pico-8 play session: hold ← + tap ❎

[t = 2 s] hold ← ~2s, tap ❎ ~4×
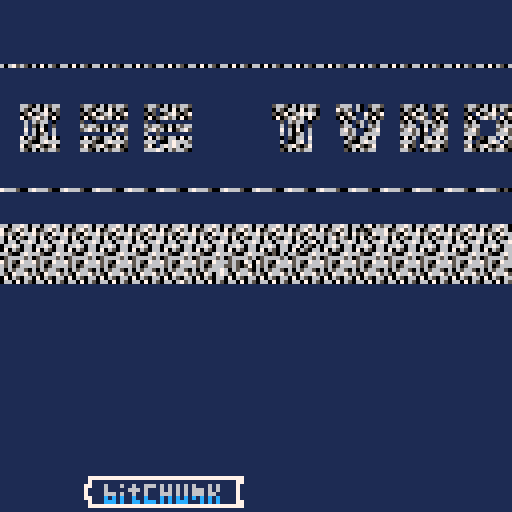
[t = 6 s] hold ← ~6s, tap ❎ ~10×
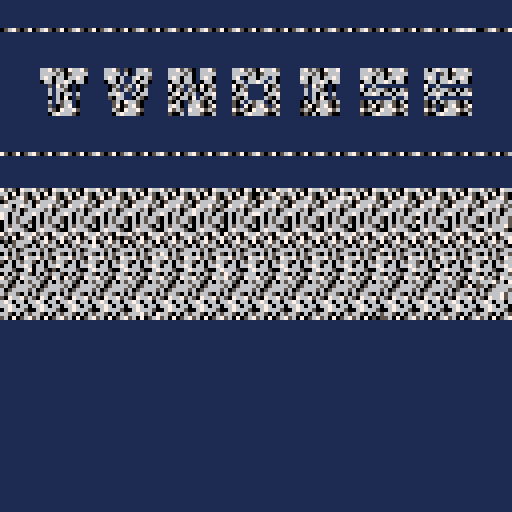
[t = 8 s] hold ← ~8s, tap ❎ ~14×
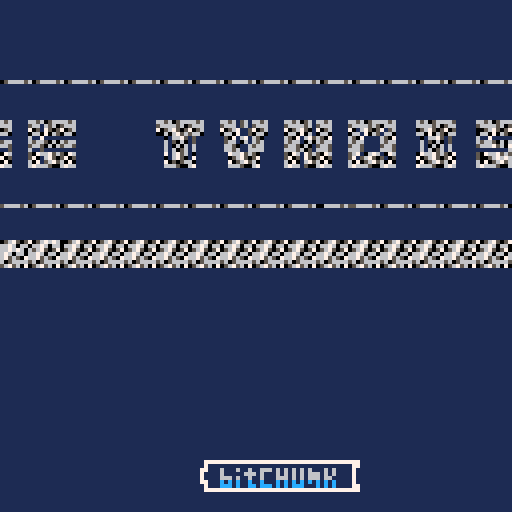

pico-8 cartridge
version 16
__lua__
--tvnoise--
--by shiftalow@bitchunk--

//isdebug=true
pi=1
schex=0x6000
bfhex=0x0800
a=400
aa=pi/a
titlex=112
titley=48
titletext='∧◆push ❎ button◆∧'
function _init()
//stack=scenes.new('root')
stack=mkscenes({'key','draw','main','snd'})
local t=stack.main.push('maptitle',1)
stack.main.push('noisedraw',0)
stack.draw.push('drawtitle',0).settrg(t)
stack.snd.push('sndstart',1).settrg(t)
stack.key.push('keyck',0)
cls()
scenes.reg({
maptitle=function(ord)
cls()
//map(96,48,0,0,16,16,0)
fset(1,1)
map(96,48,0,0,16,16,1)
memcpy(bfhex,schex,0x400)
end,
drawtitle=function(ord)
map(titlex,titley,0,0,16,16)
if flr(ord.cnt/8)%8<6 then
print(titletext,20,64,6)
end
end,
fadetitle=function(ord)
local c=ord.cnt
local p=ord.prm
local a=64/ord.dur
local xa=c*a*8
local ya=c*a
local of
local fd=ord.prm.fade

if ord.isfst() then
 if p.ofs~=nil then
  c=flr(p.ofs)
  if c<0 then c=1 end
  ord.cnt=c
 end
end

if fd=='out' then
xa=c*a*8
ya=c*a
else
xa=-c*a*8
ya=64-(c*a)
end
map(titlex,titley,(xa)%128,-ya,16,8)
map(titlex,titley,((xa%128))-128,-ya,16,8)

map(titlex,titley+8,-(xa%128),ya+64,16,8)
map(titlex,titley+8,-((xa%128)-128),ya+64,16,8)

end,
noisedraw=function(ord)
local p=ord.prm
local c=ord.cnt
local a=400
local xa=sin(aa*c)
local bline=32
local blbl=bline*bline
local h=64
local w=128
local y
local x
local x2
local s
local xabd=pi*(30/xa)

--a line by 64 byte
for i=0,127 do
y=sin(xabd*(c+i))*bline
x=flr(y*bline)%w
//x=(y*bline)%w
y=flr(i-((y*blbl)+c))%8
//y=i%8
x2=flr(x/2)
//x2=x
--4byte=8px to 16loop
s=(x%2==1 and 4 or 0)
//if s==4 then
for j=0,15 do
 poke4(schex+(i*0x40)+(j*4)
 ,rotl(peek4(bfhex+(y*0x40)+(((j*4)+x2)%64)),s)
 )
end
//end
--memcopy refresh x with 2px
//memcpy(schex+(i*0x40),bfhex+((y)*0x40)+x,0x40)
end
//rectfill(0,0,128,5,0)
//print(a,0,0,7)
//0x4+0x4
//pc=(c/10)%16

//p=flr(c/10)%16--upd rate
//p1=p--noshift

//p=flr((c/10)+6)%16--upd rate
//p2=shl(p,4)--4bit shift

--set 16bit data 
//memset(0x6000,p1+p2,1)

//memset(0x6001,pc2,1)
//memset(0x6000,shl(0x1,((c%8)+0x8)),1)

end,
sndstart=function(ord)
if ord.isfst() then
local snid=({0,2})[flr(rnd(2))+1]

 music(snid,2000)
end
end,
noisese=function(ord)
local snid=({0,2})[flr(rnd(2))+1]
if ord.prm.fade=='in' then
 if ord.isfst() then
  music(-1,2000)
  sfx(2,3)
 end
else
 if ord.isfst() then
  sfx(3,4)
 elseif ord.islst() then
  music(snid,2000)
  sfx(-1)
 end
end

end,
keyck=function(ord)
//open title
if btnp(❎) then
 local t=stack.draw.rem('fadetitle')
 local p
 stack.draw.remall()
// if t==nil or t.nm~='fadetitle' then
 if t==nil or t.nm~='fadetitle' then
  p={fade='out'}
 else
  p={fade='out',ofs=140 - (140*(t.cnt/40))}
 end
// if #stack.draw.ords>0 then cls() stop() end
 stack.draw.push('fadetitle',140,p)
 
// cls() stop(stack.draw.ords[1].nm)

 stack.key.rem()
 stack.key.push('keyck2',0)
 stack.snd.rem()
 stack.snd.push('noisese',1,{fade='in'})
end
end,
keyck2=function(ord)
//back title
if btnp(❎) then
 local t=stack.draw.rem('fadetitle')
 local p
 stack.draw.remall()
 if t==nil or t.nm~='fadetitle' then
  p={fade='in'}
 else
  p={fade='in',ofs=40-(40*(t.cnt/140))}
 end
 stack.draw.push('fadetitle',40,p)
 stack.draw.push('drawtitle',0)
 stack.key.rem()
 stack.key.push('keyck',0)
 stack.snd.rem()
 stack.snd.push('noisese',40,{fade='out'})
end
end,

})
end
function _update60()
stack.main.tra()
stack.key.tra()
stack.snd.tra()
end

function _draw()
stack.draw.tra()
if isdebug then
rectfill(0,122,128,128,0)
print(stat(1),0,123,11)
stack.key.print()
end
end


-->8
--scene manager

scorder={}
scorder.new=function(fn,d,p)
local o={nm=fn,cnt=0,dur=d,rem=false,fnena=nil,trg=nil}
o.prm=(p==nil and {} or p)
o.settrg=function(t)
o.trg=t
end
o.isfst=function()
return o.cnt==0
end
o.islst=function()
return o.cnt>=(o.dur-1)
end

return o
end


scenes={regfn={}}
scenes.reg=function(fns)
fns=type(fns)=='table' and fns or {fns}
for k,f in pairs(fns) do
 scenes.regfn[k]=f
end
end

scenes.new=function(key)
local o={nm=key,sccur=nil}
o.ords={}
o.curo=nil
o.push=function(fn,d,p)

if p~=nil and fn=='fadetitile' then cls() stop(#p) end
 local sc=scorder.new(fn,d,p)
 add(o.ords,sc)
 return sc
end
o.rem=function(key)
 local s
 if key==nil then s=o.cur()
 else s=o.find(key)
 end
 if s==nil then return nil end
 s.rem=true
 del(o.ords,s)
// if s.nm=='fadetitle' and #o.ords>0 then cls() stop(o.ords[1].nm) end
 return s
end
o.remall=function()
 local s={}
 for v in all(o.ords) do
 add(s,o.rem(v.nm))
 end
// cls() stop(#o.ords)
 return s
end
o.find=function(key)
 for v in all(o.ords) do
  if v.nm==key then return v end

 end
 return nil
end
o.cur=function()
return o.ords[1]
end
o.shift=function()
local v=o.ords[1]
del(o.ords[1])
return v
end
o.tra=function()
local c=o.cur()
 c=c==nil and o.shift() or c
 o.sccur=c
 
	if c==nil and #o.ords==0 then
		return
	end
	if c.trg~=nil then
	 if c.trg.rem then c.trg=nil end
// 	c.trg=(c.trg.rem and nil or c.trg)
//	print(c.nm..tostr(c.trg.rem))
 	return
 end
 
	if c.fnena==nil then
		c.fnena=(c.nm==nil or scenes.regfn[c.nm]~=nil)
		if c.fnena==false then
			print('notfound scene: '..c.nm)
		end
	end
	
	if c.fnena then
		if c.rem or (c.nm~=nil and scenes.regfn[c.nm](c)) then
			o.rem()
		end
	end
 
 if(c.remtrg~=nil and c.rmtri.rem) then
  o.rem()
 end
 c.cnt+=1
 if(c.dur>0 and c.dur <= c.cnt) then
  o.rem()
 end
end
o.print=function()
 for i,v in pairs(o.ords) do
 color((i%12)+1)
 print(v.nm..':'..v.cnt)
 end
end
return o
end

function mkscenes(keys)
local o={}
if type(keys)=='string' then keys={keys} end
for v in all(keys) do
 o[v]=scenes.new(v)
end
return o
end
__gfx__
00000000706506601111111111111111111111111111111111111111111111111111111111111111111111111111111111111111111111111111111111111111
00000000675650761111111111111111111111111111111111111111111111111111111111111111111111111111111111111111111111111111111111111111
00700700067666501100000000000011110000100100001111000000010000111100000000000011111000000000011111000000000000111100000000000011
00077000506065661100000000000011110000100100001111000000010000111100000000000011111000000000011111000000000000111100010000000011
00077000675607051100000000000011110000011000001111000000010000111100100000010011111000000000011111000000000000111100010000000011
00700700056666561100000000000011110000011000001111000000010000111100010000100011111000000000011111000000000000111100000000000011
00000000505705671111010000101111111000100100011111000010000000111100001111000011111101000010111111011011111111111101101111111111
00000000676066061111010000101111111000100100011111000010000000111100001111000011111101000010111111000000000000111100000000000011
17777777777777771111010000101111111000011000011111000000010000111100001111000011111101000010111111000000000000111100000000000011
17111111111111111111010000101111111000011000011111000000010000111100001111000011111101000010111111111111110110111101101111111111
77111611161161161111010000101111111100000000111111000010000000111100010000100011111000000000011111000000000000111100000000000011
71111611111666161111010000101111111100000000111111000010000000111100100000010011111000000000011111000000000000111100010000000011
71111666161161161111000000001111111100000000111111000010000000111100000000000011111000000000011111000000000000111100010000000011
77111c1c1c11c11c1111000000001111111100000000111111000010000000111100000000000011111000000000011111000000000000111100000000000011
17111ccc1c11cc1c1111111111111111111111111111111111111111111111111111111111111111111111111111111111111111111111111111111111111111
17777777777777771111111111111111111111111111111111111111111111111111111111111111111111111111111111111111111111111111111111111111
77777777777777770000000000000000000000000000000000000000000000000000000000000000000000000000000000000000000000000000000000000000
11111111111111111111111100000000000000000000000000000000000000000000000000000000000000000000000000000000000000000000000000000000
66161616161611161111111100000000000000000000000000000000000000000000000000000000000000000000000000000000000000000000000000000000
11161616161666161111111100000000000000000000000000000000000000000000000000000000000000000000000000000000000000000000000000000000
11166616161666161111111100000000000000000000000000000000000000000000000000000000000000000000000000000000000000000000000000000000
111c1c1c1c1c1c1c1111111100000000000000000000000000000000000000000000000000000000000000000000000000000000000000000000000000000000
cc1c1c1ccc111c1c1111111100000000000000000000000000000000000000000000000000000000000000000000000000000000000000000000000000000000
77777777777777771111111100000000000000000000000000000000000000000000000000000000000000000000000000000000000000000000000000000000
77777777111111111111111100000000000000000000000000000000000000000000000000000000000000000000000000000000000000000000000000000000
11111177111111111111111100000000000000000000000000000000000000000000000000000000000000000000000000000000000000000000000000000000
16111171111111111111111100000000000000000000000000000000000000000000000000000000000000000000000000000000000000000000000000000000
16111171111111111111111100000000000000000000000000000000000000000000000000000000000000000000000000000000000000000000000000000000
61111171111111111111111100000000000000000000000000000000000000000000000000000000000000000000000000000000000000000000000000000000
1c111171111111111111111100000000000000000000000000000000000000000000000000000000000000000000000000000000000000000000000000000000
1c111177111111111111111100000000000000000000000000000000000000000000000000000000000000000000000000000000000000000000000000000000
77777777111111110000000000000000000000000000000000000000000000000000000000000000000000000000000000000000000000000000000000000000
00000000000000000000000000000000000000000000000000000000000000000000000000000000000000000000000000000000000000000000000000000000
00000000000000000000000000000000000000000000000000000000000000000000000000000000000000000000000000000000000000000000000000000000
00000000000000000000000000000000000000000000000000000000000000000000000000000000000000000000000000000000000000000000000000000000
00000000000000000000000000000000000000000000000000000000000000000000000000000000000000000000000000000000000000000000000000000000
00000000000000000000000000000000000000000000000000000000000000000000000000000000000000000000000000000000000000000000000000000000
00000000000000000000000000000000000000000000000000000000000000000000000000000000000000000000000000000000000000000000000000000000
00000000000000000000000000000000000000000000000000000000000000000000000000000000000000000000000000000000000000000000000000000000
00000000000000000000000000000000000000000000000000000000000000000000000000000000000000000000000000000000000000000000000000000000
00000000000000000000000000000000000000000000000000000000000000000000000000000000000000000000000000000000000000000000000000000000
00000000000000000000000000000000000000000000000000000000000000000000000000000000000000000000000000000000000000000000000000000000
00000000000000000000000000000000000000000000000000000000000000000000000000000000000000000000000000000000000000000000000000000000
00000000000000000000000000000000000000000000000000000000000000000000000000000000000000000000000000000000000000000000000000000000
00000000000000000000000000000000000000000000000000000000000000000000000000000000000000000000000000000000000000000000000000000000
00000000000000000000000000000000000000000000000000000000000000000000000000000000000000000000000000000000000000000000000000000000
00000000000000000000000000000000000000000000000000000000000000000000000000000000000000000000000000000000000000000000000000000000
00000000000000000000000000000000000000000000000000000000000000000000000000000000000000000000000000000000000000000000000000000000
00000000000000000000000000000000000000000000000000000000000000000000000000000000000000000000000000000000000000000000000000000000
00000000000000000000000000000000000000000000000000000000000000000000000000000000000000000000000000000000000000000000000000000000
00000000000000000000000000000000000000000000000000000000000000000000000000000000000000000000000000000000000000000000000000000000
00000000000000000000000000000000000000000000000000000000000000000000000000000000000000000000000000000000000000000000000000000000
00000000000000000000000000000000000000000000000000000000000000000000000000000000000000000000000000000000000000000000000000000000
00000000000000000000000000000000000000000000000000000000000000000000000000000000000000000000000000000000000000000000000000000000
00000000000000000000000000000000000000000000000000000000000000000000000000000000000000000000000000000000000000000000000000000000
00000000000000000000000000000000000000000000000000000000000000000000000000000000000000000000000000000000000000000000000000000000
00000000000000000000000000000000000000000000000000000000000000000000000000000000000000000000000000000000000000000000000000000000
00000000000000000000000000000000000000000000000000000000000000000000000000000000000000000000000000000000000000000000000000000000
00000000000000000000000000000000000000000000000000000000000000000000000000000000000000000000000000000000000000000000000000000000
00000000000000000000000000000000000000000000000000000000000000000000000000000000000000000000000000000000000000000000000000000000
00000000000000000000000000000000000000000000000000000000000000000000000000000000000000000000000000000000000000000000000000000000
00000000000000000000000000000000000000000000000000000000000000000000000000000000000000000000000000000000000000000000000000000000
00000000000000000000000000000000000000000000000000000000000000000000000000000000000000000000000000000000000000000000000000000000
00000000000000000000000000000000000000000000000000000000000000000000000000000000000000000000000000000000000000000000000000000000
00000000000000000000000000000000000000000000000000000000000000000000000000000000000000000000000000000000000000000000000000000000
00000000000000000000000000000000000000000000000000000000000000000000000000000000000000000000000000000000000000000000000000000000
00000000000000000000000000000000000000000000000000000000000000000000000000000000000000000000000000000000000000000000000000000000
00000000000000000000000000000000000000000000000000000000000000000000000000000000000000000000000000000000000000000000000000000000
00000000000000000000000000000000000000000000000000000000000000000000000000000000000000000000000000000000000000000000000000000000
00000000000000000000000000000000000000000000000000000000000000000000000000000000000000000000000000000000000000000000000000000000
00000000000000000000000000000000000000000000000000000000000000000000000000000000000000000000000000000000000000000000000000000000
00000000000000000000000000000000000000000000000000000000000000000000000000000000000000000000000000000000000000000000000000000000
00000000000000000000000000000000000000000000000000000000000000000000000000000000000000000000000000000000000000000000000000000000
00000000000000000000000000000000000000000000000000000000000000000000000000000000000000000000000000000000000000000000000000000000
00000000000000000000000000000000000000000000000000000000000000000000000000000000000000000000000000000000000000000000000000000000
00000000000000000000000000000000000000000000000000000000000000000000000000000000000000000000000000000000000000000000000000000000
00000000000000000000000000000000000000000000000000000000000000000000000000000000000000000000000000000000000000000000000000000000
00000000000000000000000000000000000000000000000000000000000000000000000000000000000000000000000000000000000000000000000000000000
00000000000000000000000000000000000000000000000000000000000000000000000000000000000000000000000000000000000000000000000000000000
00000000000000000000000000000000000000000000000000000000000000000000000000000000000000000000000000000000000000000000000000000000
00000000000000000000000000000000000000000000000000000000000000000000000000000000000000000000000000000000000000000000000000000000
00000000000000000000000000000000000000000000000000000000000000000000000000000000000000000000000000000000000000000000000000000000
00000000000000000000000000000000000000000000000000000000000000000000000000000000000000000000000000000000000000000000000000000000
00000000000000000000000000000000000000000000000000000000000000000000000000000000000000000000000000000000000000000000000000000000
00000000000000000000000000000000000000000000000000000000000000000000000000000000000000000000000000000000000000000000000000000000
00000000000000000000000000000000000000000000000000000000000000000000000000000000000000000000000000000000000000000000000000000000
00000000000000000000000000000000000000000000000000000000000000000000000000000000000000000000000000000000000000000000000000000000
00000000000000000000000000000000000000000000000000000000000000000000000000000000000000000000000000000000000000000000000000000000
00000000000000000000000000000000000000000000000000000000000000000000000000000000000000000000000000000000000000000000000000000000
00000000000000000000000000000000000000000000000000000000000000000000000000000000000000000000000000000000000000000000000000000000
00000000000000000000000000000000000000000000000000000000000000000000000000000000000000000000000000000000000000000000000000000000
00000000000000000000000000000000000000000000000000000000000000000000000000000000000000000000000000000000000000000000000000000000
00000000000000000000000000000000000000000000000000000000000000000000000000000000000000000000000000000000000000000000000000000000
00000000000000000000000000000000000000000000000000000000000000000000000000000000000000000000000000000000000000000000000000000000
00000000000000000000000000000000000000000000000000000000000000000000000000000000000000000000000000000000000000000000000000000000
00000000000000000000000000000000000000000000000000000000000000000000000000000000000000000000000000000000000000000000000000000000
00000000000000000000000000000000000000000000000000000000000000000000000000000000000000000000000000000000000000000000000000000000
00000000000000000000000000000000000000000000000000000000000000001010101010101010101010101010101013131313131313131313131313131313
00000000000000000000000000000000000000000000000000000000000000000000000000000000000000000000000000000000000000000000000000000000
00000000000000000000000000000000000000000000000000000000000000001010101010101010101010101010101013131313131313131313131313131313
00000000000000000000000000000000000000000000000000000000000000000000000000000000000000000000000000000000000000000000000000000000
00000000000000000000000000000000000000000000000000000000000000001010101010101010101010101010101013131313131313131313131313131313
00000000000000000000000000000000000000000000000000000000000000000000000000000000000000000000000000000000000000000000000000000000
00000000000000000000000000000000000000000000000000000000000000001010101010101010101010101010101022222222222222222222222222222222
00000000000000000000000000000000000000000000000000000000000000000000000000000000000000000000000000000000000000000000000000000000
000000000000000000000000000000000000000000000000000000000000000010101010101010101010101010101010132030405060708090a0b0c0d0e0f013
00000000000000000000000000000000000000000000000000000000000000000000000000000000000000000000000000000000000000000000000000000000
000000000000000000000000000000000000000000000000000000000000000010101010101010101010101010101010132131415161718191a1b1c1d1e1f113
00000000000000000000000000000000000000000000000000000000000000000000000000000000000000000000000000000000000000000000000000000000
00000000000000000000000000000000000000000000000000000000000000001010101010101010101010101010101023232323232323232323232323232323
00000000000000000000000000000000000000000000000000000000000000000000000000000000000000000000000000000000000000000000000000000000
00000000000000000000000000000000000000000000000000000000000000001010101010101010101010101010101013131313131313131313131313131313
00000000000000000000000000000000000000000000000000000000000000000000000000000000000000000000000000000000000000000000000000000000
00000000000000000000000000000000000000000000000000000000000000001010101010101010101010101010101013131313131313131313131313131313
00000000000000000000000000000000000000000000000000000000000000000000000000000000000000000000000000000000000000000000000000000000
00000000000000000000000000000000000000000000000000000000000000001010101010101010101010101010101013131313131313131313131313131313
00000000000000000000000000000000000000000000000000000000000000000000000000000000000000000000000000000000000000000000000000000000
00000000000000000000000000000000000000000000000000000000000000001010101010101010101010101010101013131313131313131313131313131313
00000000000000000000000000000000000000000000000000000000000000000000000000000000000000000000000000000000000000000000000000000000
00000000000000000000000000000000000000000000000000000000000000001010101010101010101010101010101013131313131313131313131313131313
00000000000000000000000000000000000000000000000000000000000000000000000000000000000000000000000000000000000000000000000000000000
00000000000000000000000000000000000000000000000000000000000000001010101010101010101010101010101013131313131313131313131313131313
00000000000000000000000000000000000000000000000000000000000000000000000000000000000000000000000000000000000000000000000000000000
00000000000000000000000000000000000000000000000000000000000000001010101010101010101010101010101013131313131313131313131313131313
00000000000000000000000000000000000000000000000000000000000000000000000000000000000000000000000000000000000000000000000000000000
00000000000000000000000000000000000000000000000000000000000000001010101010101010101010101010101013131313131313131313011102120313
00000000000000000000000000000000000000000000000000000000000000000000000000000000000000000000000000000000000000000000000000000000
00000000000000000000000000000000000000000000000000000000000000001010101010101010101010101010101013131313131313131313131313131313
